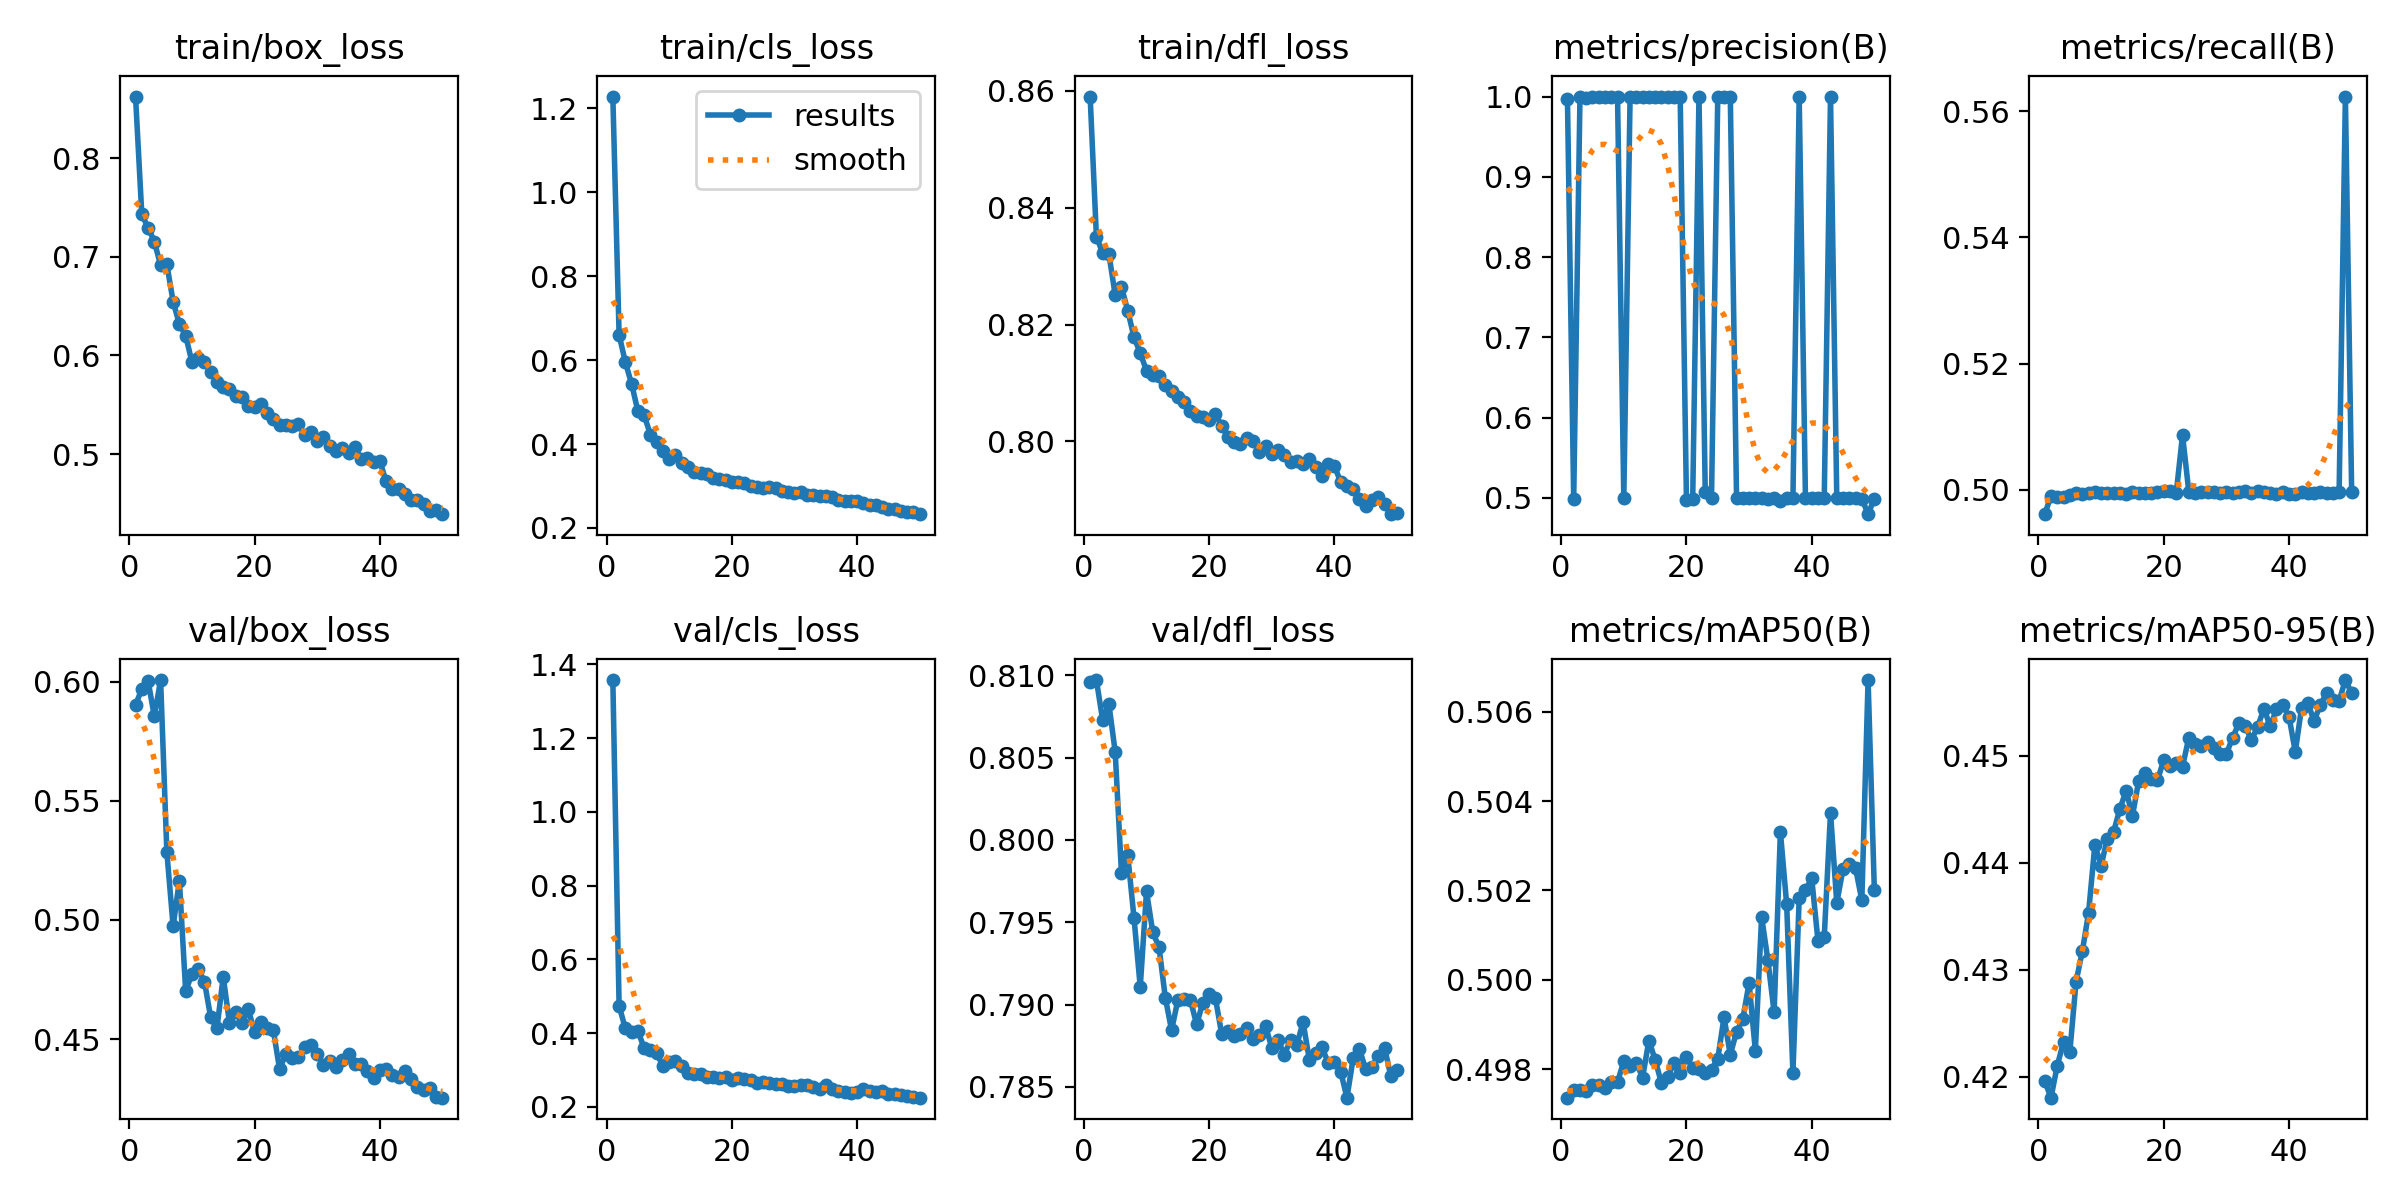

The table this chart was drawn from, first rows:
epoch, train/box_loss, train/cls_loss, train/dfl_loss, metrics/precision(B), metrics/recall(B), metrics/mAP50(B), metrics/mAP50-95(B), val/box_loss, val/cls_loss, val/dfl_loss, lr/pg0, lr/pg1, lr/pg2
1, 0.8624, 1.228, 0.859, 0.9975, 0.4961, 0.4974, 0.4196, 0.5902, 1.358, 0.8096, 0.0005503, 0.0005503, 0.0005503
2, 0.7429, 0.6605, 0.8351, 0.4987, 0.499, 0.4975, 0.4181, 0.5969, 0.4737, 0.8097, 0.001084, 0.001084, 0.001084
3, 0.7295, 0.5949, 0.8322, 0.999, 0.4989, 0.4975, 0.421, 0.6004, 0.4128, 0.8073, 0.001596, 0.001596, 0.001596
4, 0.7153, 0.543, 0.832, 0.9985, 0.4989, 0.4975, 0.4233, 0.5854, 0.4025, 0.8082, 0.001568, 0.001568, 0.001568
5, 0.6915, 0.4782, 0.825, 0.999, 0.4992, 0.4976, 0.4223, 0.6006, 0.4057, 0.8054, 0.001535, 0.001535, 0.001535
6, 0.6922, 0.4685, 0.8265, 0.9995, 0.4995, 0.4976, 0.4289, 0.5284, 0.3593, 0.798, 0.001502, 0.001502, 0.001502
7, 0.6546, 0.4224, 0.8224, 0.9995, 0.4994, 0.4976, 0.4317, 0.4974, 0.3538, 0.7991, 0.001469, 0.001469, 0.001469
8, 0.6316, 0.4054, 0.8179, 0.9995, 0.4996, 0.4977, 0.4353, 0.5165, 0.346, 0.7953, 0.001436, 0.001436, 0.001436
9, 0.6201, 0.384, 0.8151, 0.9994, 0.4997, 0.4977, 0.4417, 0.4703, 0.3104, 0.7911, 0.001403, 0.001403, 0.001403
10, 0.5935, 0.3653, 0.8121, 0.4996, 0.4995, 0.4982, 0.4397, 0.4772, 0.3205, 0.7969, 0.00137, 0.00137, 0.00137
11, 0.5976, 0.3743, 0.8113, 0.9996, 0.4996, 0.4981, 0.4423, 0.4794, 0.325, 0.7944, 0.001337, 0.001337, 0.001337
12, 0.5938, 0.3557, 0.8112, 0.9998, 0.4995, 0.4981, 0.4429, 0.4741, 0.3105, 0.7935, 0.001304, 0.001304, 0.001304
13, 0.5832, 0.3453, 0.8097, 0.9999, 0.4995, 0.4978, 0.4451, 0.4591, 0.2928, 0.7904, 0.001271, 0.001271, 0.001271
14, 0.5735, 0.3344, 0.8086, 0.9999, 0.4994, 0.4986, 0.4467, 0.4546, 0.2901, 0.7884, 0.001238, 0.001238, 0.001238
15, 0.5677, 0.3299, 0.8076, 0.9996, 0.4997, 0.4982, 0.4444, 0.4762, 0.2895, 0.7903, 0.001205, 0.001205, 0.001205
16, 0.5664, 0.3277, 0.8068, 1, 0.4995, 0.4977, 0.4476, 0.4567, 0.2815, 0.7903, 0.001172, 0.001172, 0.001172
17, 0.5587, 0.3193, 0.8051, 0.9999, 0.4996, 0.4978, 0.4484, 0.4614, 0.2808, 0.7903, 0.001139, 0.001139, 0.001139
18, 0.5583, 0.3164, 0.8044, 0.9999, 0.4995, 0.4981, 0.4479, 0.4566, 0.2774, 0.7888, 0.001106, 0.001106, 0.001106
19, 0.5488, 0.315, 0.8042, 0.9998, 0.4996, 0.4979, 0.4477, 0.4625, 0.282, 0.7901, 0.001073, 0.001073, 0.001073
20, 0.5478, 0.3102, 0.8037, 0.4974, 0.4998, 0.4983, 0.4496, 0.4529, 0.2742, 0.7906, 0.00104, 0.00104, 0.00104
21, 0.5506, 0.3094, 0.8046, 0.499, 0.4998, 0.498, 0.449, 0.457, 0.2782, 0.7904, 0.001007, 0.001007, 0.001007
22, 0.5412, 0.3059, 0.8027, 0.9998, 0.4996, 0.498, 0.4494, 0.4548, 0.276, 0.7882, 0.0009739, 0.0009739, 0.0009739
23, 0.5354, 0.3007, 0.8007, 0.5078, 0.5087, 0.4979, 0.449, 0.4538, 0.2721, 0.7884, 0.0009409, 0.0009409, 0.0009409
24, 0.5298, 0.2964, 0.8, 0.4999, 0.4997, 0.498, 0.4517, 0.4373, 0.2656, 0.7881, 0.0009078, 0.0009078, 0.0009078
25, 0.529, 0.2954, 0.7995, 0.9998, 0.4995, 0.4982, 0.4511, 0.4439, 0.2667, 0.7882, 0.0008748, 0.0008748, 0.0008748
26, 0.5282, 0.2972, 0.8006, 0.9999, 0.4997, 0.4992, 0.451, 0.4419, 0.2653, 0.7886, 0.0008418, 0.0008418, 0.0008418
27, 0.5303, 0.2942, 0.8002, 0.9999, 0.4996, 0.4983, 0.4513, 0.4425, 0.2611, 0.7879, 0.0008088, 0.0008088, 0.0008088
28, 0.5194, 0.2875, 0.7982, 0.4999, 0.4996, 0.4988, 0.4507, 0.4467, 0.2608, 0.7882, 0.0007758, 0.0007758, 0.0007758
29, 0.5222, 0.2866, 0.7993, 0.5, 0.4996, 0.4991, 0.4502, 0.4475, 0.2567, 0.7887, 0.0007428, 0.0007428, 0.0007428
30, 0.5135, 0.2823, 0.7978, 0.4999, 0.4997, 0.4999, 0.4502, 0.4437, 0.2566, 0.7874, 0.0007098, 0.0007098, 0.0007098
31, 0.5169, 0.2854, 0.7985, 0.4999, 0.4996, 0.4984, 0.4517, 0.4392, 0.2601, 0.7879, 0.0006768, 0.0006768, 0.0006768
32, 0.5084, 0.2791, 0.7977, 0.4998, 0.4997, 0.5014, 0.453, 0.4407, 0.2585, 0.787, 0.0006438, 0.0006438, 0.0006438
33, 0.5033, 0.278, 0.7965, 0.4982, 0.4999, 0.5004, 0.4528, 0.4384, 0.254, 0.7878, 0.0006108, 0.0006108, 0.0006108
34, 0.5066, 0.2766, 0.7967, 0.4999, 0.4995, 0.4993, 0.4515, 0.4411, 0.2493, 0.7876, 0.0005778, 0.0005778, 0.0005778
35, 0.5015, 0.2755, 0.7962, 0.4956, 0.4998, 0.5033, 0.4527, 0.4439, 0.2596, 0.7889, 0.0005448, 0.0005448, 0.0005448
36, 0.5074, 0.2748, 0.797, 0.4999, 0.4997, 0.5017, 0.4544, 0.4394, 0.2476, 0.7866, 0.0005118, 0.0005118, 0.0005118
37, 0.4949, 0.2673, 0.7956, 0.5, 0.4996, 0.4979, 0.4527, 0.4395, 0.2437, 0.787, 0.0004788, 0.0004788, 0.0004788
38, 0.4958, 0.2647, 0.794, 0.9999, 0.4994, 0.5018, 0.4544, 0.4367, 0.2414, 0.7874, 0.0004458, 0.0004458, 0.0004458
39, 0.4918, 0.2631, 0.7961, 0.4997, 0.4997, 0.502, 0.4547, 0.4336, 0.2373, 0.7865, 0.0004127, 0.0004127, 0.0004127
40, 0.493, 0.2636, 0.7958, 0.4999, 0.4994, 0.5023, 0.4537, 0.4373, 0.2415, 0.7865, 0.0003797, 0.0003797, 0.0003797
41, 0.4724, 0.2588, 0.793, 0.4999, 0.4994, 0.5009, 0.4504, 0.4374, 0.2474, 0.7859, 0.0003467, 0.0003467, 0.0003467
42, 0.4649, 0.2546, 0.7924, 0.4999, 0.4996, 0.501, 0.4545, 0.4351, 0.2442, 0.7843, 0.0003137, 0.0003137, 0.0003137
43, 0.465, 0.2542, 0.7919, 0.9998, 0.4994, 0.5037, 0.455, 0.434, 0.2406, 0.7867, 0.0002807, 0.0002807, 0.0002807
44, 0.4591, 0.2495, 0.7901, 0.4999, 0.4995, 0.5017, 0.4532, 0.4368, 0.2419, 0.7873, 0.0002477, 0.0002477, 0.0002477
45, 0.4536, 0.2459, 0.789, 0.4999, 0.4996, 0.5025, 0.4548, 0.4332, 0.2351, 0.7861, 0.0002147, 0.0002147, 0.0002147
46, 0.4534, 0.2448, 0.7899, 0.4998, 0.4995, 0.5026, 0.4558, 0.4299, 0.2357, 0.7862, 0.0001817, 0.0001817, 0.0001817
47, 0.449, 0.2401, 0.7905, 0.5, 0.4995, 0.5025, 0.4552, 0.4289, 0.2315, 0.7869, 0.0001487, 0.0001487, 0.0001487
48, 0.4429, 0.2369, 0.7893, 0.4992, 0.4997, 0.5018, 0.4551, 0.4296, 0.2303, 0.7874, 0.0001157, 0.0001157, 0.0001157
49, 0.443, 0.2372, 0.7875, 0.4797, 0.5623, 0.5067, 0.4571, 0.4257, 0.227, 0.7857, 8.2683e-05, 8.2683e-05, 8.2683e-05
50, 0.4391, 0.2327, 0.7877, 0.4992, 0.4997, 0.502, 0.4559, 0.4255, 0.2249, 0.786, 4.9677e-05, 4.9677e-05, 4.9677e-05
